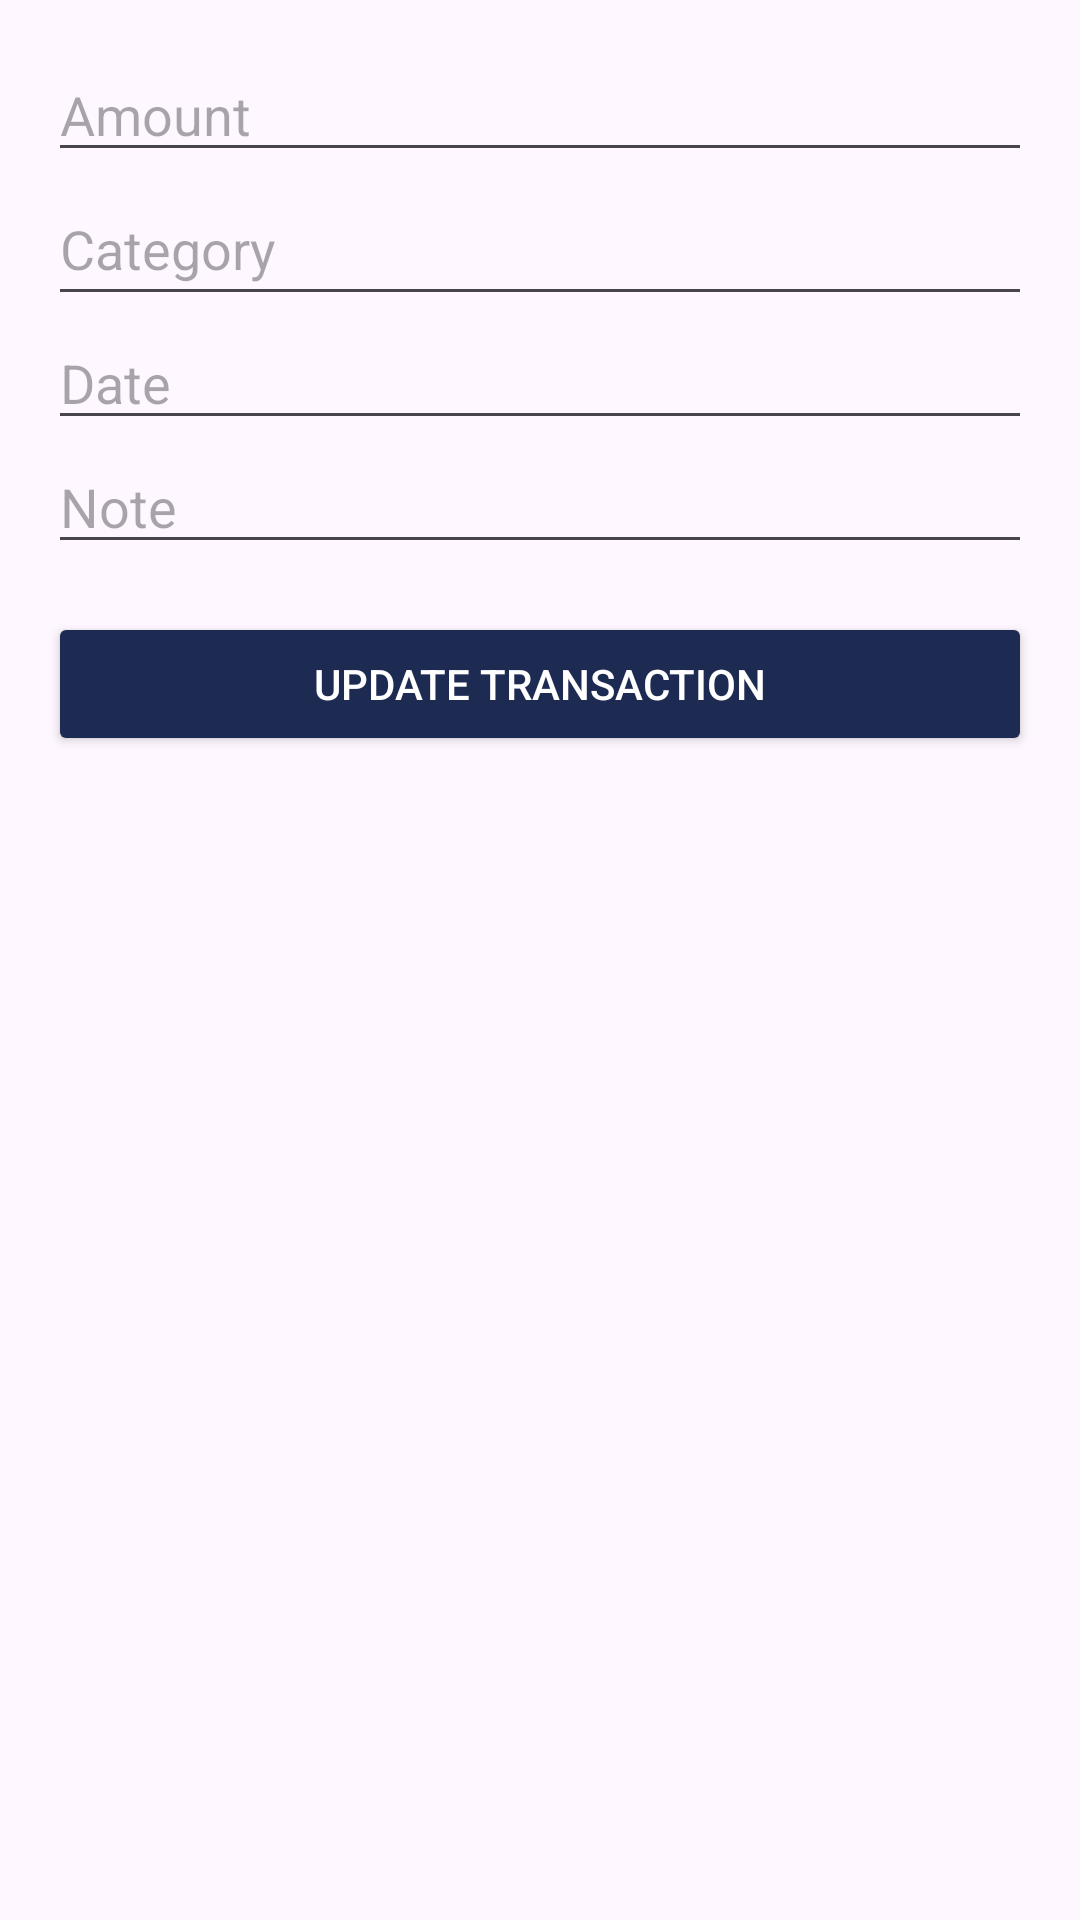

Write the Android layout XML for this screen, with the resource values it uses.
<!-- AndroidManifest.xml: application theme Theme.Smart_EI_Manager -->
<!-- res/layout/activity_edit_transaction.xml -->
<?xml version="1.0" encoding="utf-8"?>
<ScrollView xmlns:android="http://schemas.android.com/apk/res/android"
    xmlns:tools="http://schemas.android.com/tools"
    android:layout_width="match_parent"
    android:layout_height="match_parent"
    android:padding="16dp">

    <LinearLayout
        android:orientation="vertical"
        android:layout_width="match_parent"
        android:layout_height="wrap_content">

        <EditText
            android:id="@+id/editAmount"
            android:layout_width="match_parent"
            android:layout_height="wrap_content"
            android:autofillHints=""
            android:hint="@string/amount"
            android:inputType="numberDecimal"
            tools:ignore="TouchTargetSizeCheck" />

        <EditText
            android:id="@+id/editCategory"
            android:layout_width="match_parent"
            android:layout_height="wrap_content"
            android:autofillHints=""
            android:hint="@string/category"
            android:minHeight="48dp"
            tools:ignore="TextFields" />

        <EditText
            android:id="@+id/editDate"
            android:layout_width="match_parent"
            android:layout_height="wrap_content"
            android:hint="@string/date"
            android:importantForAutofill="no"
            tools:ignore="TextFields,TouchTargetSizeCheck" />

        <EditText
            android:id="@+id/editNote"
            android:layout_width="match_parent"
            android:layout_height="wrap_content"
            android:hint="@string/note"
            tools:ignore="Autofill,TextFields,TouchTargetSizeCheck" />

        <Button
            android:id="@+id/btnUpdateTransaction"
            android:text="@string/update_transaction"
            android:layout_width="match_parent"
            android:layout_height="wrap_content"
            android:backgroundTint="@color/navyBlue"
            android:textColor="@color/white"
            android:textSize="14sp"
            android:layout_marginTop="16dp"/>

    </LinearLayout>
</ScrollView>
<!-- resources referenced by this layout -->
<resources>
  <color name="navyBlue">#1D2B53</color>
  <color name="white">#FFFFFFFF</color>
  <string name="amount">Amount</string>
  <string name="category">Category</string>
  <string name="date">Date</string>
  <string name="note">Note</string>
  <string name="update_transaction">Update Transaction</string>
  <style name="Theme.Smart_EI_Manager" parent="Base.Theme.Smart_EI_Manager" />
  <style name="Base.Theme.Smart_EI_Manager" parent="Theme.Material3.DayNight.NoActionBar">
          
          
      </style>
</resources>
